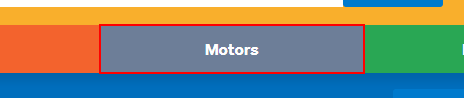
Task: Process for Fidelity assignment.
Workflow: Main

Step 1: click on the link 'Motors' in window 'Buy & Sell on NZ's #1 Auction & Classifieds Site | Trade Me' (chrome.exe)

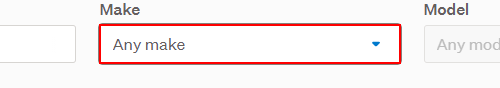
Step 2: select [make] in the drop-down

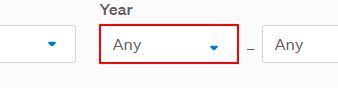
Step 3: select [yearTenPast] in the drop-down

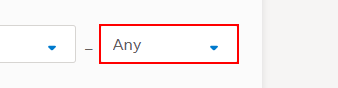
Step 4: select [yearNow] in the drop-down

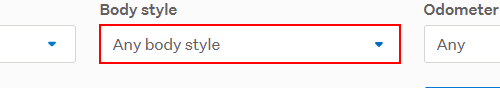
Step 5: click on the button

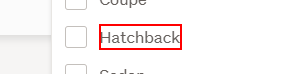
Step 6: click on 'SPAN Hatchback'

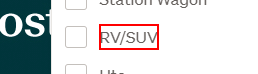
Step 7: click on 'SPAN RVSUV'

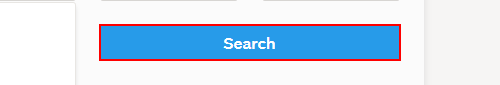
Step 8: click on the button

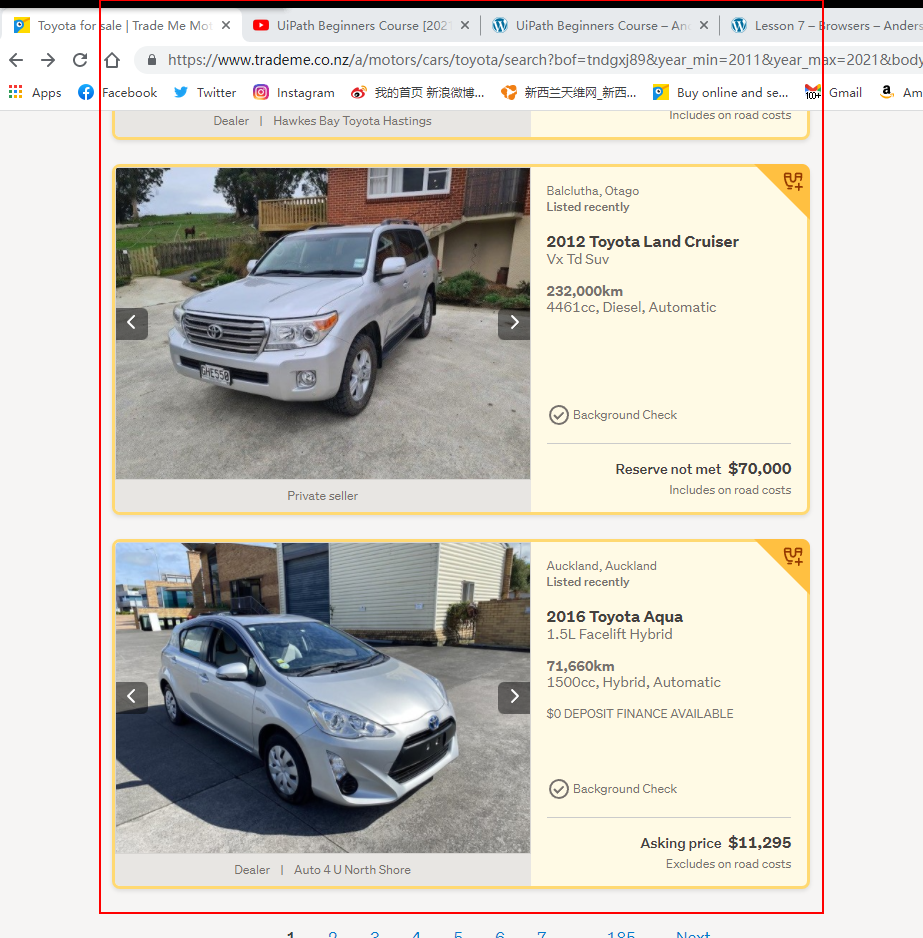
Step 9: get-text from the tg-row